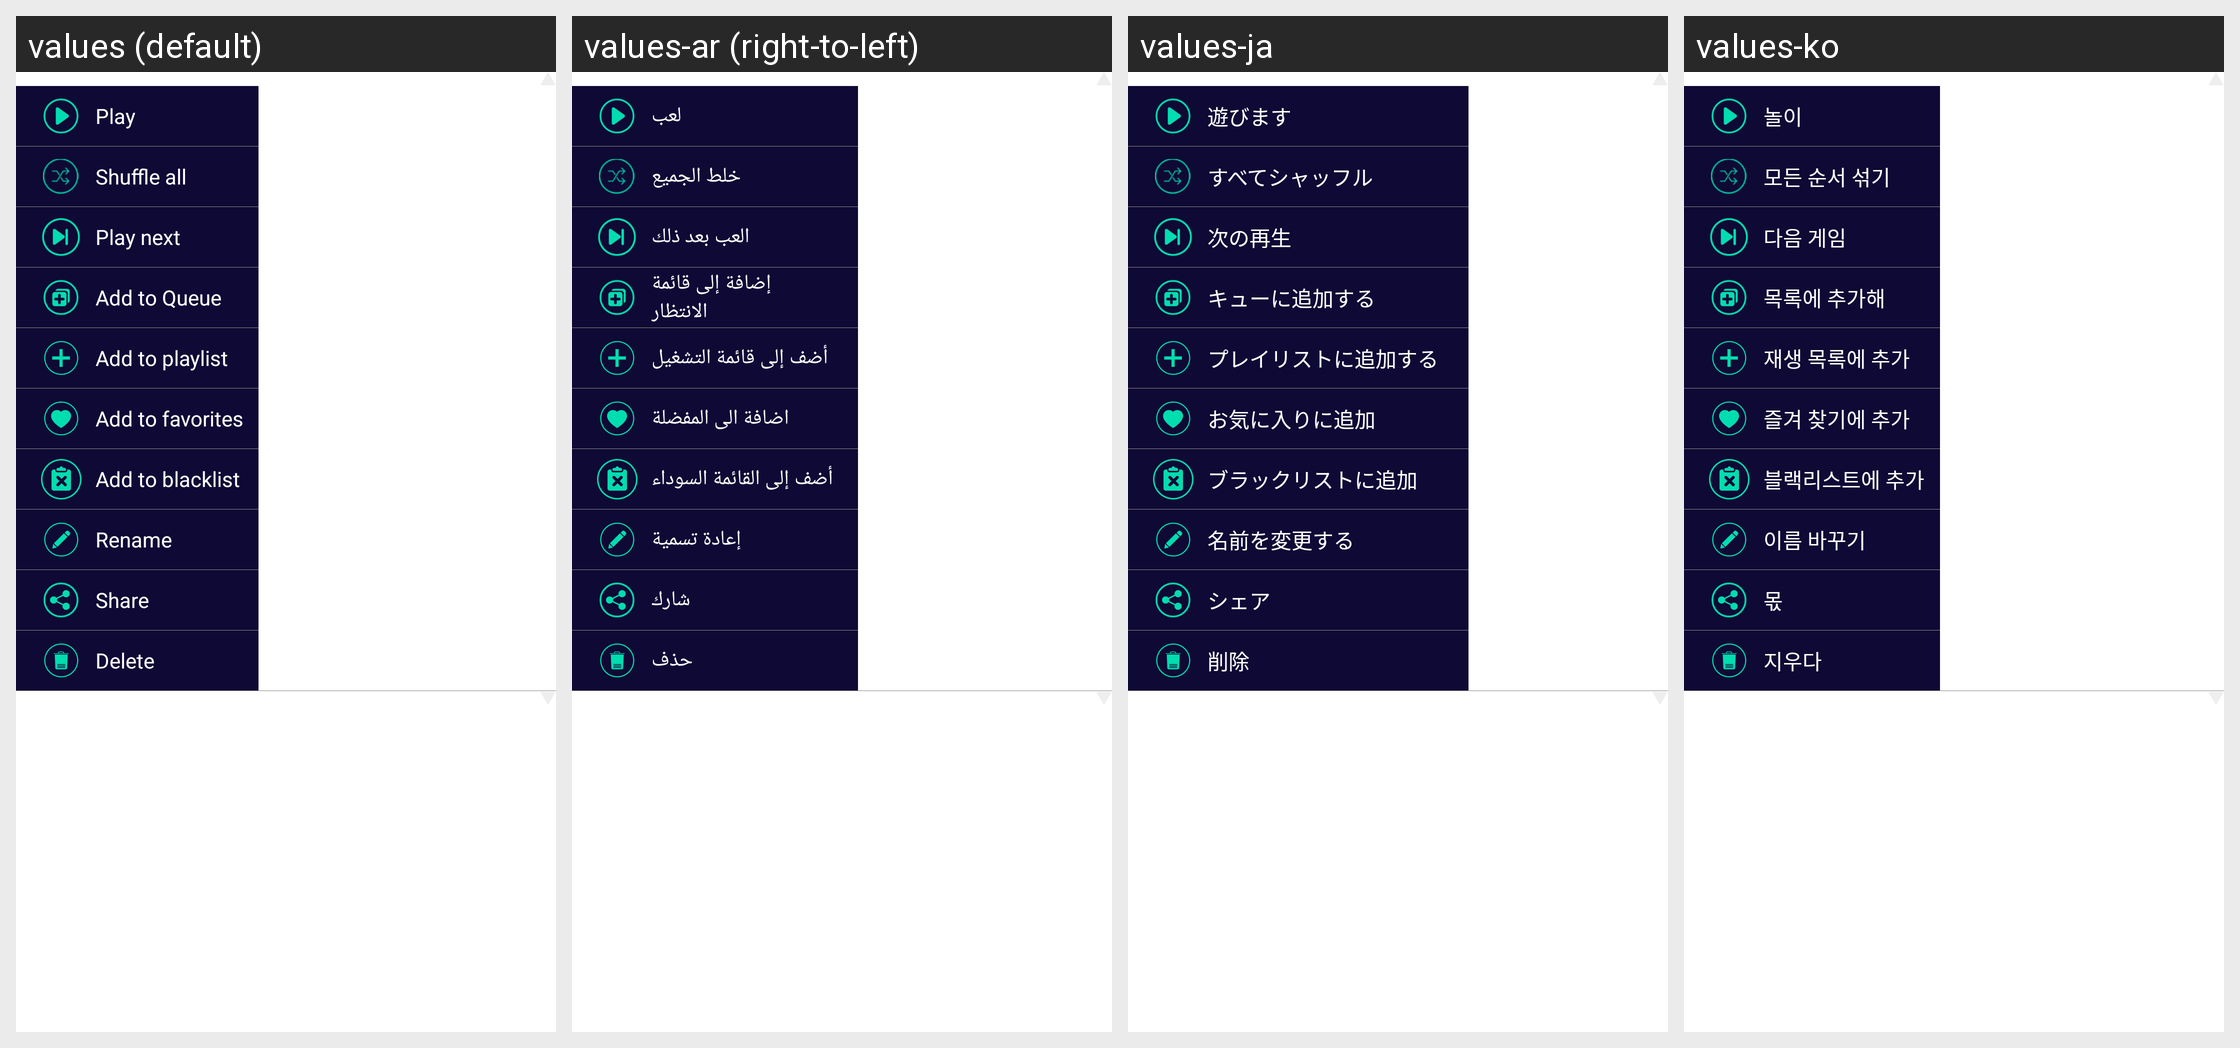

The Android screen above is rendered under several locales of the same app. Produce the string resources it draws, with the default and per-locale values.
Android screen res/layout/popup_more.xml rendered under 4 locales, left to right: values (default), values-ar (right-to-left), values-ja, values-ko. Device: Nexus 5 (rendered at 1080×1920; each locale shown at half size, 540×960, under a caption strip naming it); theme AppTheme.
Other locales in the repository, not shown: values-af, values-az, values-be, values-bg, values-bn, values-ca, values-cs, values-da, values-de, values-el, values-en, values-es, values-es-rES, values-es-rUS, values-et, values-eu, values-fa, values-fi, values-fil, values-fr, values-hi, values-hi-rIN, values-hr, values-hu, values-hy, values-id, values-in, values-is, values-it, values-iw, values-km, values-kn, values-lo, values-lt, values-lv, values-mk, values-ml, values-mn, values-mr, values-ms, values-my, values-nb, values-ne, values-nl, values-pl, values-pt, values-pt-rBR, values-pt-rPT, values-ro, values-ru, values-si, values-sk, values-sl, values-sr, values-sv, values-sw, values-te, values-th, values-tl, values-tr, values-uk, values-vi, values-zh-rCN, values-zh-rTW, values-zu.
Strings drawn on this screen, with the default value and each locale's value (text and hints the layout hard-codes, and strings that could not be matched under every locale, appear in the picture but are not listed):

lbl_play
  values: Play
  values-ar: لعب
  values-ja: 遊びます
  values-ko: 놀이

shuffle_all
  values: Shuffle all
  values-ar: خلط الجميع
  values-ja: すべてシャッフル
  values-ko: 모든 순서 섞기

lbl_play_next
  values: Play next
  values-ar: العب بعد ذلك
  values-ja: 次の再生
  values-ko: 다음 게임

lbl_add_to_queue
  values: Add to Queue
  values-ar: إضافة إلى قائمة الانتظار
  values-ja: キューに追加する
  values-ko: 목록에 추가해

act_song_to_pl_title
  values: Add to playlist
  values-ar: أضف إلى قائمة التشغيل
  values-ja: プレイリストに追加する
  values-ko: 재생 목록에 추가

add_to_favorite
  values: Add to favorites
  values-ar: اضافة الى المفضلة
  values-ja: お気に入りに追加
  values-ko: 즐겨 찾기에 추가

s_add_to_blacklist
  values: Add to blacklist
  values-ar: أضف إلى القائمة السوداء
  values-ja: ブラックリストに追加
  values-ko: 블랙리스트에 추가

mi_rename
  values: Rename
  values-ar: إعادة تسمية
  values-ja: 名前を変更する
  values-ko: 이름 바꾸기

settings_share
  values: Share
  values-ar: شارك
  values-ja: シェア
  values-ko: 몫

mi_delete
  values: Delete
  values-ar: حذف
  values-ja: 削除
  values-ko: 지우다
